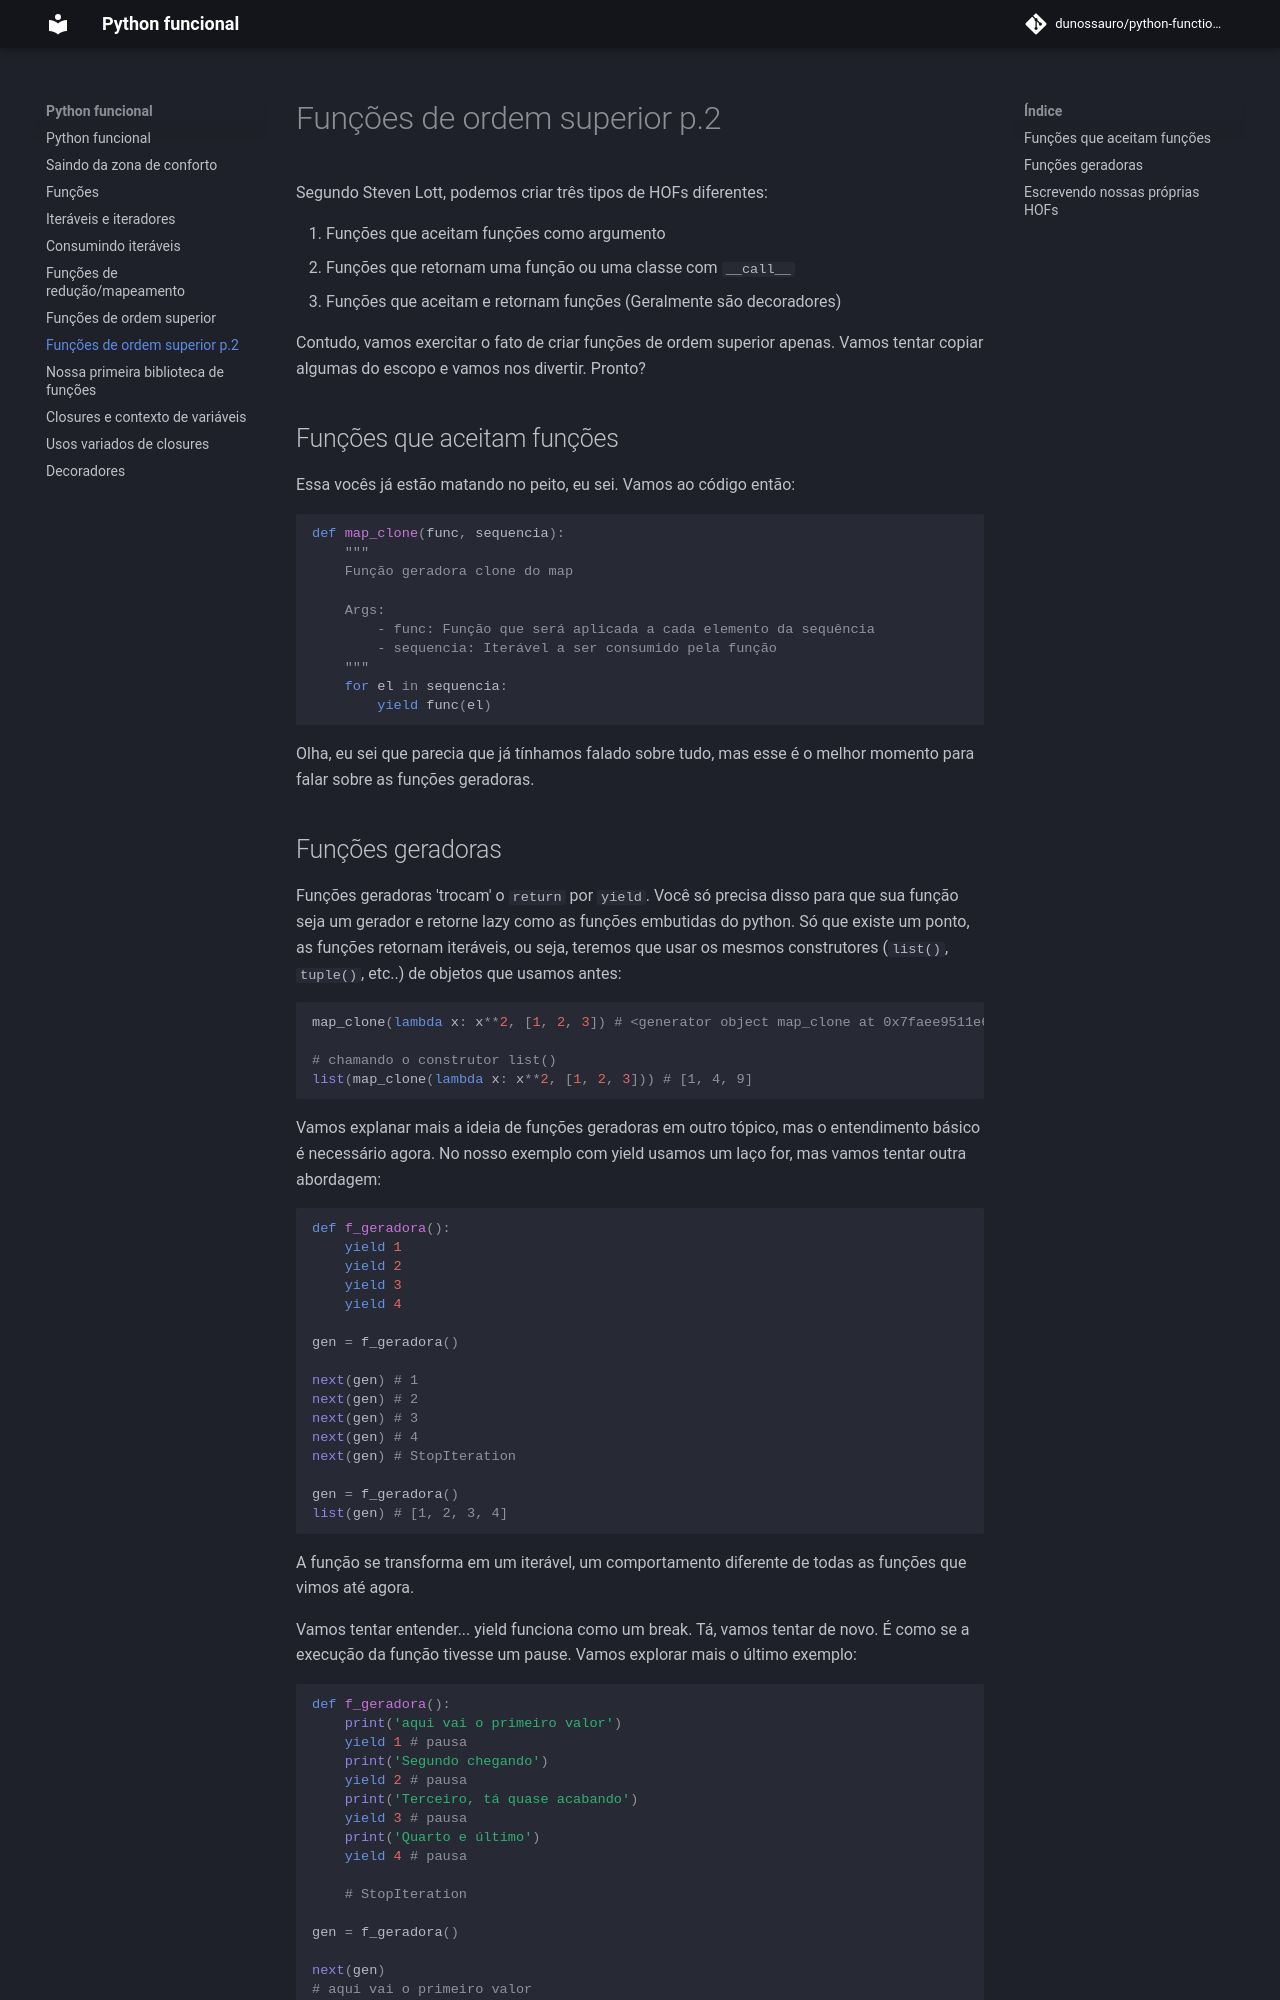

repository: dunossauro/python-funcional · page: 06_funcoes_geradoras_e_hofs_p2/index.html · generator: jekyll

[Retornar <<< 5. Funções de ordem superior](./05_hofs.md) - [Continue lendo >>> 7. Nossa primeira biblioteca de funções](./07_construindo_nossa_lib.md)

# 6. Funções de ordem superior p.2

Segundo Steven Lott, podemos criar três tipos de HOFs diferentes:

1.  Funções que aceitam funções como argumento
2.  Funções que retornam uma função ou uma classe com `__call__`
3.  Funções que aceitam e retornam funções (Geralmente são decoradores)

Contudo, vamos exercitar o fato de criar funções de ordem superior apenas. Vamos tentar copiar algumas do escopo e vamos nos divertir. Pronto?


## 6.1 Funções que aceitam funções

Essa vocês já estão matando no peito, eu sei. Vamos ao código então:

```Python
def map_clone(func, sequencia):
    """
    Função geradora clone do map

    Args:
        - func: Função que será aplicada a cada elemento da sequência
        - sequencia: Iterável a ser consumido pela função
    """
    for el in sequencia:
        yield func(el)
```

Olha, eu sei que parecia que já tínhamos falado sobre tudo, mas esse é o melhor momento para falar sobre as funções geradoras.
